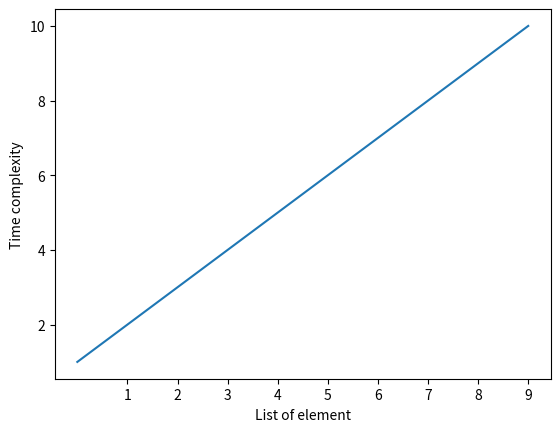

Python code for this plot:
import matplotlib.pyplot as plt

import time


def  maximum1():

    pp = "MASDJDSJNDJDNFEFNSJSCDNSDCOSDNCSDCNJNWDLCN"
    for i in pp:
        print(pp.lower())







plt.xticks( range(1,1000), maximum1())
y=[1,2,3,4,5,6,7,8,9,10]
x=[1,2,3,4,5,6,7,8,9,10]
# x=range(2,100000)
plt.plot(y)
# plt.plot(x)
# plt.plot(lst, time_t)
plt.xlabel("List of element")
plt.ylabel("Time complexity")
plt.show()


maximum1()




